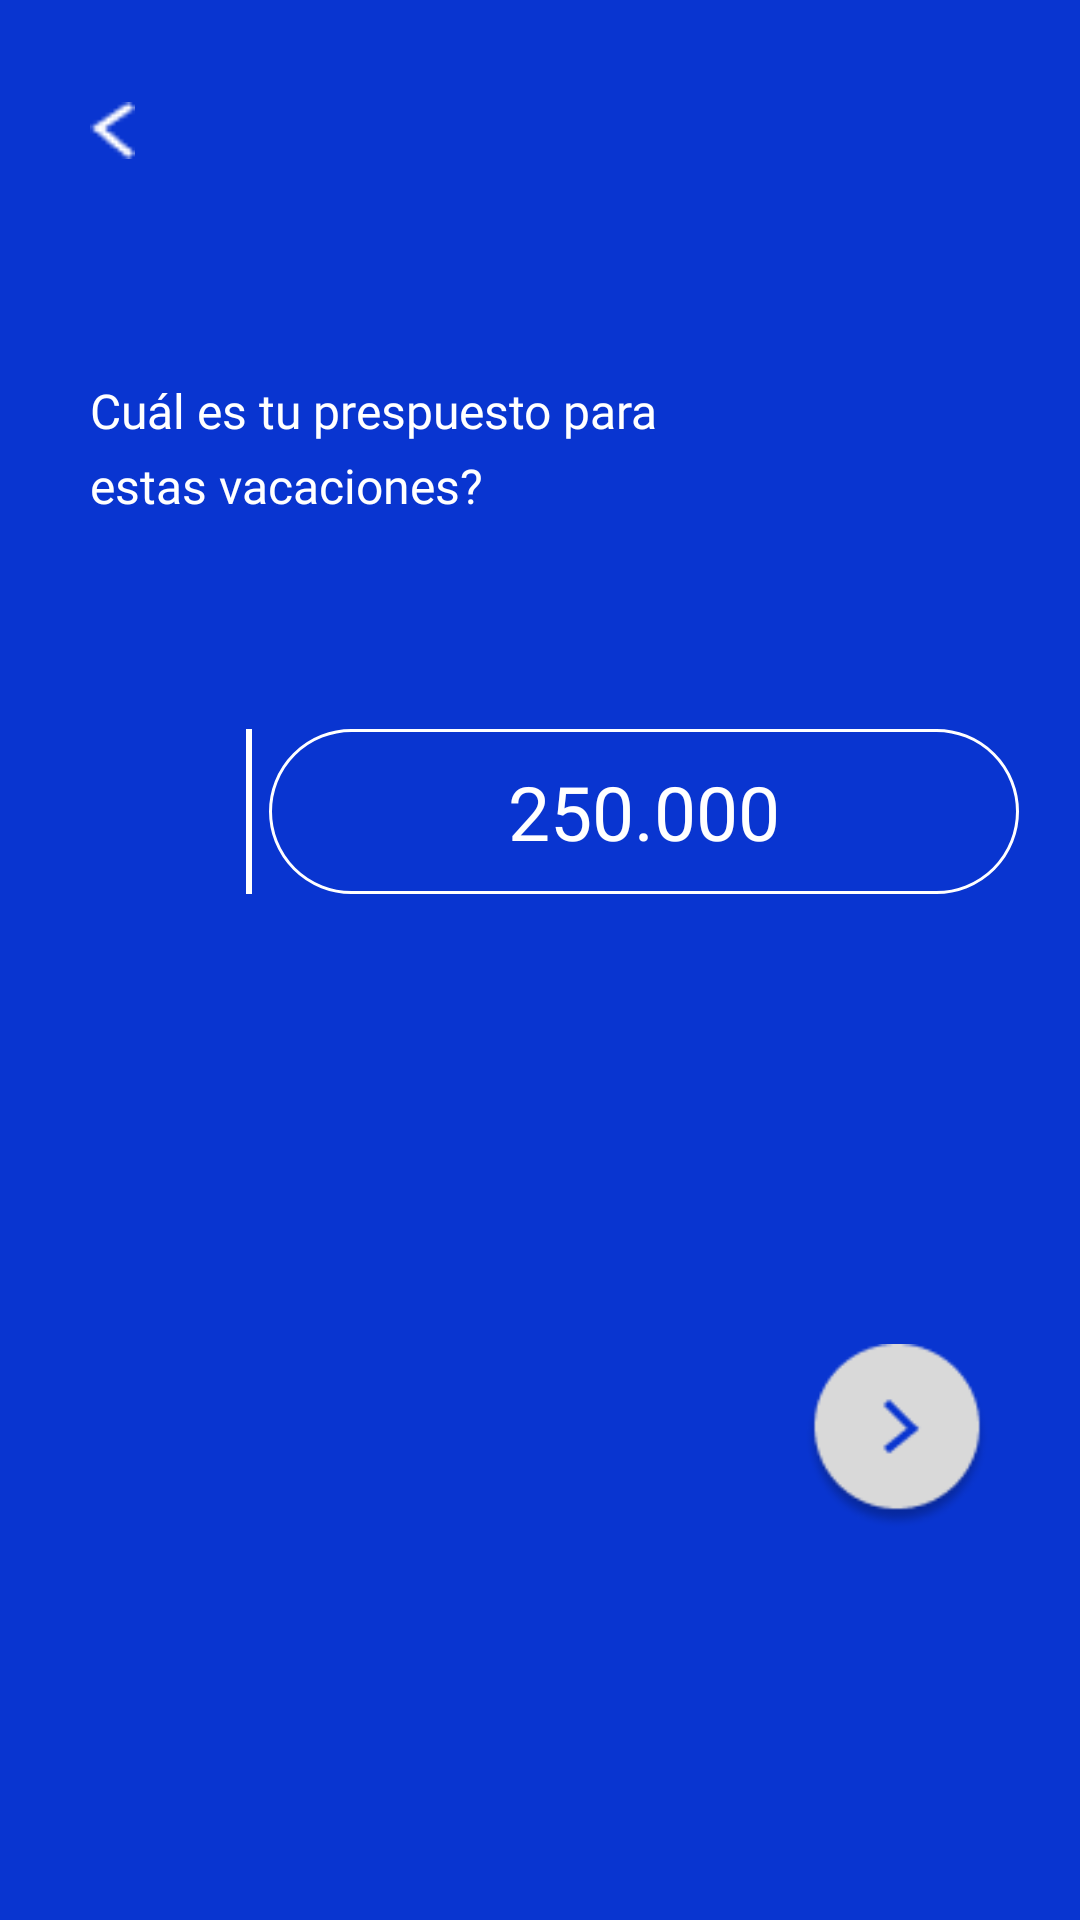

Android layout source for this screen:
<!-- AndroidManifest.xml: application theme Theme.Vacancia -->
<!-- res/layout/presupuesto.xml -->
<?xml version="1.0" encoding="utf-8"?>
<androidx.constraintlayout.widget.ConstraintLayout xmlns:android="http://schemas.android.com/apk/res/android"
    xmlns:app="http://schemas.android.com/apk/res-auto"
    xmlns:tools="http://schemas.android.com/tools"
    android:layout_width="match_parent"
    android:layout_height="match_parent"
    android:background="@color/king_blue"
    tools:context=".Presupuesto">

    <ImageButton
        android:id="@+id/imgBtnBefore"
        android:layout_width="15dp"
        android:layout_height="19dp"
        android:layout_marginStart="30dp"
        android:layout_marginTop="34dp"
        app:layout_constraintStart_toStartOf="parent"
        app:layout_constraintTop_toTopOf="parent"
        android:background="@mipmap/before"/>


    <TextView
        android:id="@+id/txtPresupuestoPregunta"
        android:layout_width="211dp"
        android:lineHeight="25dp"
        android:layout_height="67dp"
        android:layout_marginStart="30dp"
        android:layout_marginTop="73dp"
        android:fontFamily="@font/montserrat_medium"
        android:text="Cuál es tu prespuesto para estas vacaciones?"
        android:textAlignment="textStart"
        android:textColor="#FFFFFF"
        android:textSize="16dp"
        app:layout_constraintStart_toStartOf="parent"
        app:layout_constraintTop_toBottomOf="@+id/imgBtnBefore" />

    <ImageView
        android:id="@+id/imgPresupuestoIconPeso"
        android:layout_width="50dp"
        android:layout_height="55dp"
        android:layout_marginStart="30dp"
        android:layout_marginTop="50dp"
        android:background="@drawable/icon_peso"
        app:layout_constraintStart_toStartOf="parent"
        app:layout_constraintTop_toBottomOf="@+id/txtPresupuestoPregunta" />

    <View
        android:id="@+id/lineMoney"
        android:layout_width="2dp"
        android:layout_height="55dp"
        android:layout_marginStart="2dp"
        android:layout_marginTop="50dp"
        android:background="#FFFFFF"
        app:layout_constraintStart_toEndOf="@+id/imgPresupuestoIconPeso"
        app:layout_constraintTop_toBottomOf="@+id/txtPresupuestoPregunta" />

    <EditText
        android:id="@+id/editPresupuestoDinero"
        android:layout_width="250dp"
        android:layout_height="55dp"
        android:layout_marginStart="15dp"
        android:layout_marginTop="50dp"
        android:layout_marginEnd="30dp"
        android:background="@drawable/button_blue"
        android:fontFamily="@font/montserrat_medium"
        android:hint="250.000"
        android:inputType="number"
        android:textAlignment="center"
        android:textColor="#FFFFFF"
        android:textColorHint="#FFF"
        android:textSize="25dp"
        app:layout_constraintEnd_toEndOf="parent"
        app:layout_constraintStart_toEndOf="@+id/lineMoney"
        app:layout_constraintTop_toBottomOf="@+id/txtPresupuestoPregunta" />

    <ImageButton
        android:id="@+id/imgBtnPresupuestoNext"
        android:layout_width="62dp"
        android:layout_height="62dp"
        android:layout_marginTop="150dp"
        android:layout_marginEnd="30dp"
        app:layout_constraintEnd_toEndOf="parent"
        app:layout_constraintTop_toBottomOf="@+id/editPresupuestoDinero"
        android:background="@mipmap/next"/>
    


</androidx.constraintlayout.widget.ConstraintLayout>
<!-- resources referenced by this layout -->
<resources>
  <color name="king_blue">#0935D0</color>
  <!-- drawable button_blue (drawable) -->
  <?xml version="1.0" encoding="utf-8"?>
  <shape xmlns:android="http://schemas.android.com/apk/res/android"
      android:shape="rectangle">
      <corners
          android:radius="30dp" />
      <solid android:color="#0935D0" />
  
      <stroke
          android:width="1dp"
          android:color="#FFFFFF"/>
  </shape>
  <!-- mipmap before: png bitmap (mipmap-mdpi, 244 bytes) -->
  <!-- mipmap next: png bitmap (mipmap-mdpi, 2600 bytes) -->
  <style name="Theme.Vacancia" parent="Theme.MaterialComponents.DayNight.DarkActionBar">
          
  
          
           
          <item name="colorPrimary">@color/white</item>
          
          
          <item name="colorPrimaryVariant">@color/king_blue</item>
          <item name="colorOnPrimary">@color/white</item>
          
          <item name="colorSecondary">@color/teal_200</item>
          <item name="colorSecondaryVariant">@color/teal_700</item>
          <item name="colorOnSecondary">@color/black</item>
          
          <item name="android:statusBarColor" tools:targetApi="l">?attr/colorPrimaryVariant</item>
          
      </style>
  <color name="white">#FFFFFFFF</color>
  <color name="teal_200">#FF03DAC5</color>
  <color name="teal_700">#FF018786</color>
  <color name="black">#FF000000</color>
</resources>
